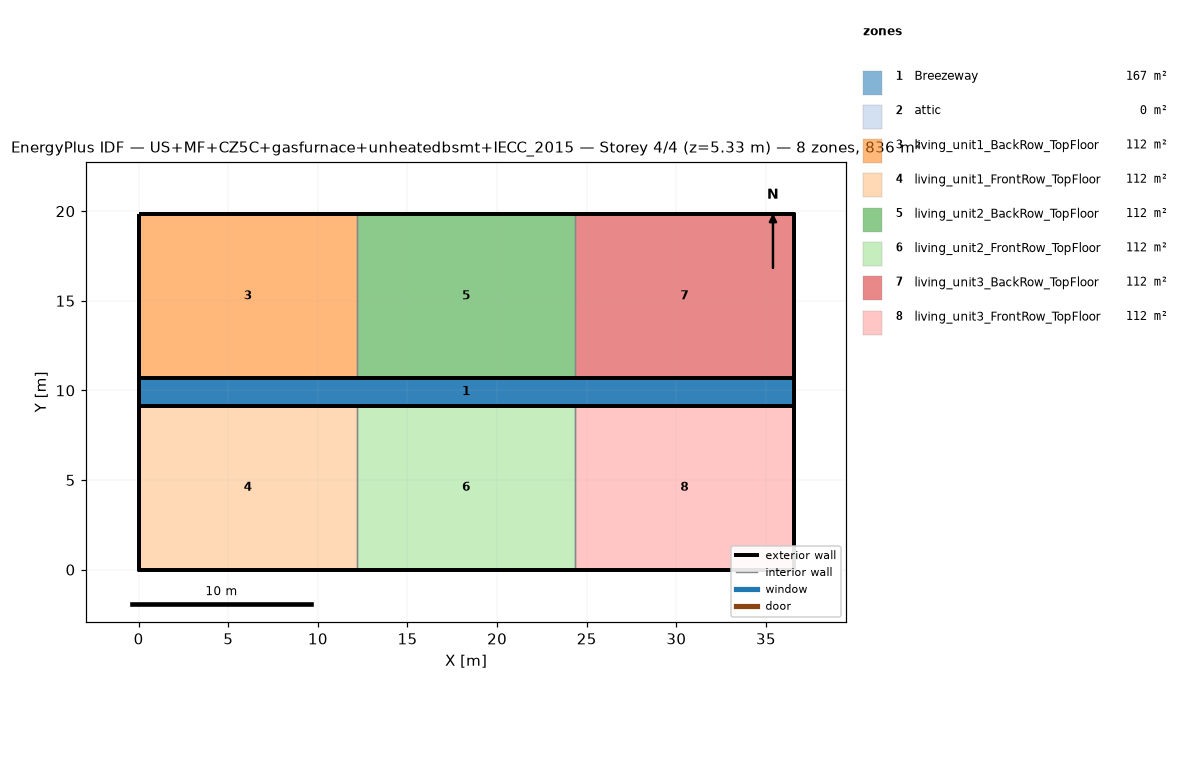
=== STOREY PLAN SPEC (per zone: floor XY polygon, exterior-wall plan segments, windows/doors) ===
zone 1: Breezeway  (167.0 m²)
  floor: (36.54, 9.16) (0.00, 9.16) (0.00, 10.68) (36.54, 10.68)
  floor: (36.54, 9.16) (0.00, 9.16) (0.00, 10.68) (36.54, 10.68)
  floor: (36.54, 9.16) (0.00, 9.16) (0.00, 10.68) (36.54, 10.68)
zone 2: attic  (0.0 m²)
  exterior wall: (36.54, 0.00) – (36.54, 19.84) – (36.54, 9.92)  [29.8 m]
  exterior wall: (0.00, 19.84) – (0.00, 0.00) – (0.00, 9.92)  [29.8 m]
zone 3: living_unit1_BackRow_TopFloor  (111.5 m²)
  floor: (12.18, 10.68) (0.00, 10.68) (0.00, 19.84) (12.18, 19.84)
  exterior wall: (12.18, 19.84) – (0.00, 19.84)  [12.2 m]
  exterior wall: (0.00, 19.84) – (0.00, 10.68)  [9.2 m]
  exterior wall: (0.00, 10.68) – (12.18, 10.68)  [12.2 m]
  interior walls: 1
zone 4: living_unit1_FrontRow_TopFloor  (111.5 m²)
  floor: (12.18, 0.00) (0.00, 0.00) (0.00, 9.16) (12.18, 9.16)
  exterior wall: (0.00, 0.00) – (12.18, 0.00)  [12.2 m]
  exterior wall: (0.00, 9.16) – (0.00, 0.00)  [9.2 m]
  exterior wall: (12.18, 9.16) – (0.00, 9.16)  [12.2 m]
  interior walls: 1
zone 5: living_unit2_BackRow_TopFloor  (111.5 m²)
  floor: (24.36, 10.68) (12.18, 10.68) (12.18, 19.84) (24.36, 19.84)
  exterior wall: (12.18, 10.68) – (24.36, 10.68)  [12.2 m]
  exterior wall: (24.36, 19.84) – (12.18, 19.84)  [12.2 m]
  interior walls: 2
zone 6: living_unit2_FrontRow_TopFloor  (111.5 m²)
  floor: (24.36, 0.00) (12.18, 0.00) (12.18, 9.16) (24.36, 9.16)
  exterior wall: (12.18, 0.00) – (24.36, 0.00)  [12.2 m]
  exterior wall: (24.36, 9.16) – (12.18, 9.16)  [12.2 m]
  interior walls: 2
zone 7: living_unit3_BackRow_TopFloor  (111.5 m²)
  floor: (36.54, 10.68) (24.36, 10.68) (24.36, 19.84) (36.54, 19.84)
  exterior wall: (36.54, 10.68) – (36.54, 19.84)  [9.2 m]
  exterior wall: (36.54, 19.84) – (24.36, 19.84)  [12.2 m]
  exterior wall: (24.36, 10.68) – (36.54, 10.68)  [12.2 m]
  interior walls: 1
zone 8: living_unit3_FrontRow_TopFloor  (111.5 m²)
  floor: (36.54, 0.00) (24.36, 0.00) (24.36, 9.16) (36.54, 9.16)
  exterior wall: (24.36, 0.00) – (36.54, 0.00)  [12.2 m]
  exterior wall: (36.54, 0.00) – (36.54, 9.16)  [9.2 m]
  exterior wall: (36.54, 9.16) – (24.36, 9.16)  [12.2 m]
  interior walls: 1

=== DERIVED (storey summary) ===
Building: US+MF+CZ5C+gasfurnace+unheatedbsmt+IECC_2015
Storey: 4 of 4  (floor level z = 5.33 m)
Storey gross floor area: 836.2 m²
Zones on this storey: 8
  - Breezeway: floor 167.0 m²
  - attic: floor 0.0 m²; exterior wall 59.5 m (81.9 m²); WWR 0.0%
  - living_unit1_BackRow_TopFloor: floor 111.5 m²; exterior wall 33.5 m (86.9 m²); WWR 0.0%
  - living_unit1_FrontRow_TopFloor: floor 111.5 m²; exterior wall 33.5 m (86.9 m²); WWR 0.0%
  - living_unit2_BackRow_TopFloor: floor 111.5 m²; exterior wall 24.4 m (63.1 m²); WWR 0.0%
  - living_unit2_FrontRow_TopFloor: floor 111.5 m²; exterior wall 24.4 m (63.1 m²); WWR 0.0%
  - living_unit3_BackRow_TopFloor: floor 111.5 m²; exterior wall 33.5 m (86.9 m²); WWR 0.0%
  - living_unit3_FrontRow_TopFloor: floor 111.5 m²; exterior wall 33.5 m (86.9 m²); WWR 0.0%
Zone adjacency (shared interzone walls):
  - living_unit1_BackRow_TopFloor ↔ living_unit2_BackRow_TopFloor
  - living_unit1_FrontRow_TopFloor ↔ living_unit2_FrontRow_TopFloor
  - living_unit2_BackRow_TopFloor ↔ living_unit3_BackRow_TopFloor
  - living_unit2_FrontRow_TopFloor ↔ living_unit3_FrontRow_TopFloor